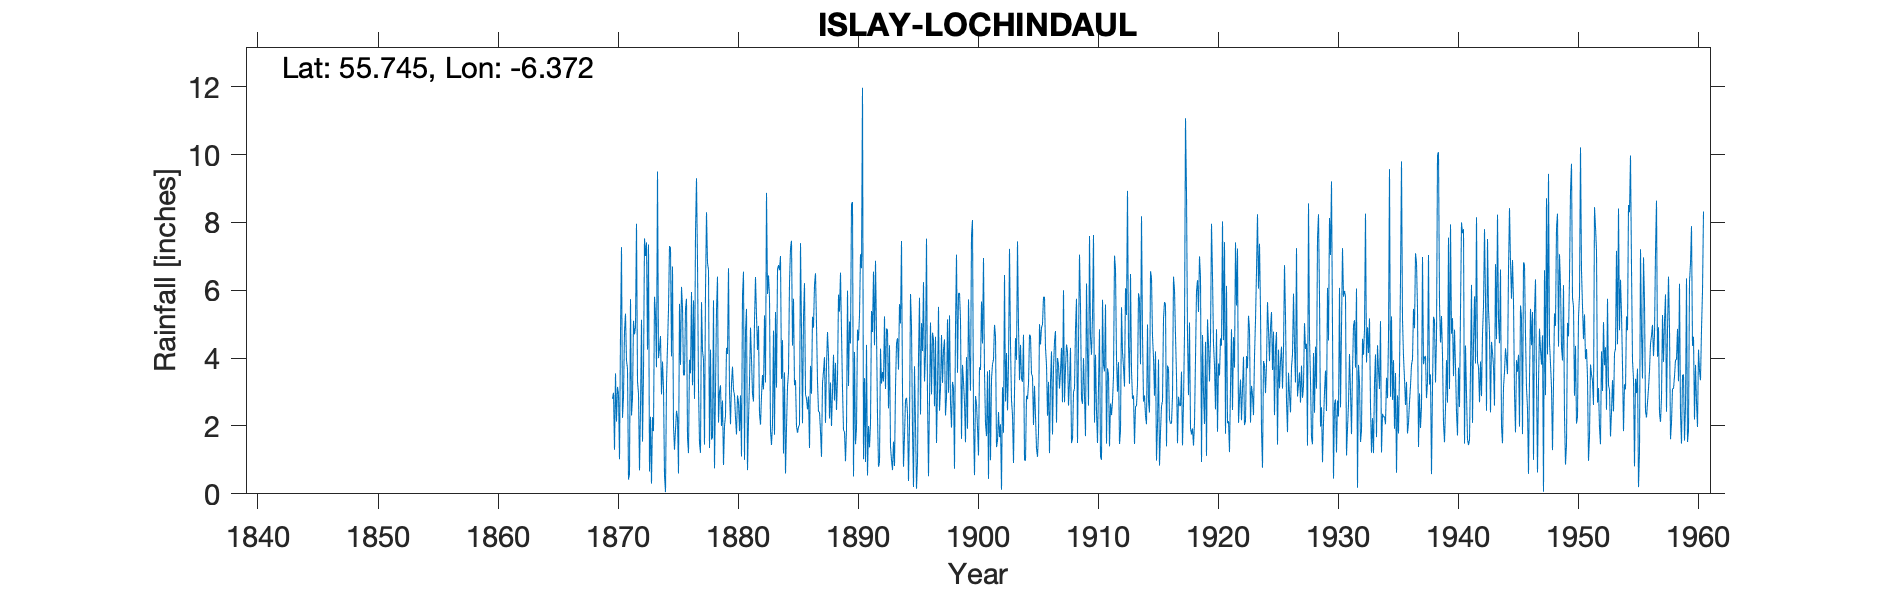

The file beside this chart, header and first rows:
ISLAY (LOCHINDAAL), , , , , , , , , , , , , , , , , , , , , , , 
Grid ref, NR257588, Long, -6.372, Lat, 55.74, Elevation, 45, ft, , , , , , , , , , , , , , , 
Station no, 5441, , , , , , , , , , , , , , , , , , , , , , 
, 1870, 1871, 1872, 1873, 1874, 1875, 1876, 1877, 1878, 1879, 1880, 1881, 1882, 1883, 1884, 1885, 1886, 1887, 1888, 1889, 1890, 1891, 1892
January, 2.8, 4.79, 7.96, 7.35, 4.65, 6.7, 3.5, 9.3, 6.6, 3.2, 3.75, 1, 5.25, 6.44, 7.01, 4.37, 6.21, 5, 4.07, 6.52, 8.6, 3.41, 4.77
February, 2.98, 5.31, 3.3, 0.66, 2.93, 2, 5.45, 6.84, 1.35, 2, 3.07, 4.8, 4.24, 5.8, 3.39, 5.75, 2.93, 3.31, 2.22, 4.78, 0.51, 0.94, 2.3
March, 1.3, 3.91, 2.96, 2.27, 3.9, 1.3, 5.75, 3.1, 4.25, 2.75, 2.9, 5.45, 4.95, 1.85, 4.53, 3.2, 2.81, 2.42, 3.28, 3.1, 4.18, 4.39, 0.8
April, 3.55, 3.7, 0.69, 0.3, 3.12, 1.88, 1.65, 1.5, 1.6, 0.85, 2.25, 0.7, 2.37, 1.44, 1.19, 3.35, 2.49, 2.41, 2, 1.87, 1.46, 0.54, 0.93
May, 2.13, 0.42, 2.51, 2.26, 0.55, 2.45, 1.2, 1.21, 1.67, 2, 1.75, 2.17, 2.04, 2.08, 3.58, 1.99, 2.87, 1.84, 3.01, 1.83, 1.93, 2, 4.28
June, 3.15, 0.58, 5.13, 1.85, 0.05, 2.25, 3.95, 5.65, 5.7, 2.3, 2.9, 3.3, 2.88, 4.81, 0.6, 1.8, 1.35, 1.09, 4.1, 0.96, 4.84, 1.37, 3.25
July, 2.94, 5.74, 1.54, 5.81, 3.24, 0.6, 3.55, 4.22, 0.75, 4.3, 2.7, 4.9, 3.5, 1.74, 1.95, 1.97, 3.77, 3.26, 2.75, 1.91, 4.52, 2.07, 3.59
August, 1.02, 2.31, 3.57, 5.27, 4.36, 5.6, 5.95, 3.95, 3.07, 4.12, 1.85, 3.96, 3.08, 5.36, 3.16, 2.04, 2.95, 3.6, 3.86, 5.99, 5.27, 5.39, 3.31
September, 4.72, 2.83, 7.53, 3.73, 5.45, 3.8, 3.2, 1.45, 5.4, 6.65, 2.9, 2.95, 5.26, 3.13, 3.58, 7.39, 5.22, 4.03, 2.47, 3.18, 7.06, 4.77, 5.23
October, 7.27, 5.1, 7.01, 9.5, 7.3, 6.1, 5.7, 6, 6.4, 3, 1.1, 2.72, 3.28, 6.61, 6.23, 4.8, 4.9, 2.09, 3.41, 5.08, 6.65, 6.55, 3.09
November, 2.24, 4.7, 7.41, 4, 7.25, 5.5, 2.8, 8.3, 2.1, 2.05, 5.85, 5.09, 8.87, 6.74, 7.24, 2.08, 6.17, 3.78, 5.87, 4.43, 11.97, 4.38, 4.87
December, 2.87, 4.92, 4.25, 4.28, 4.05, 3.5, 7.7, 6.8, 3, 3.25, 6.55, 6.39, 5.89, 6.59, 7.46, 5.22, 6.5, 4.77, 5.37, 8.54, 1.02, 6.87, 4.83
Total, 36.97, 44.31, 53.86, 47.28, 46.85, 41.68, 50.4, 58.32, 41.89, 36.47, 37.57, 43.43, 51.61, 52.59, 49.92, 43.96, 48.17, 37.6, 42.41, 48.19, 58.01, 42.68, 41.25
